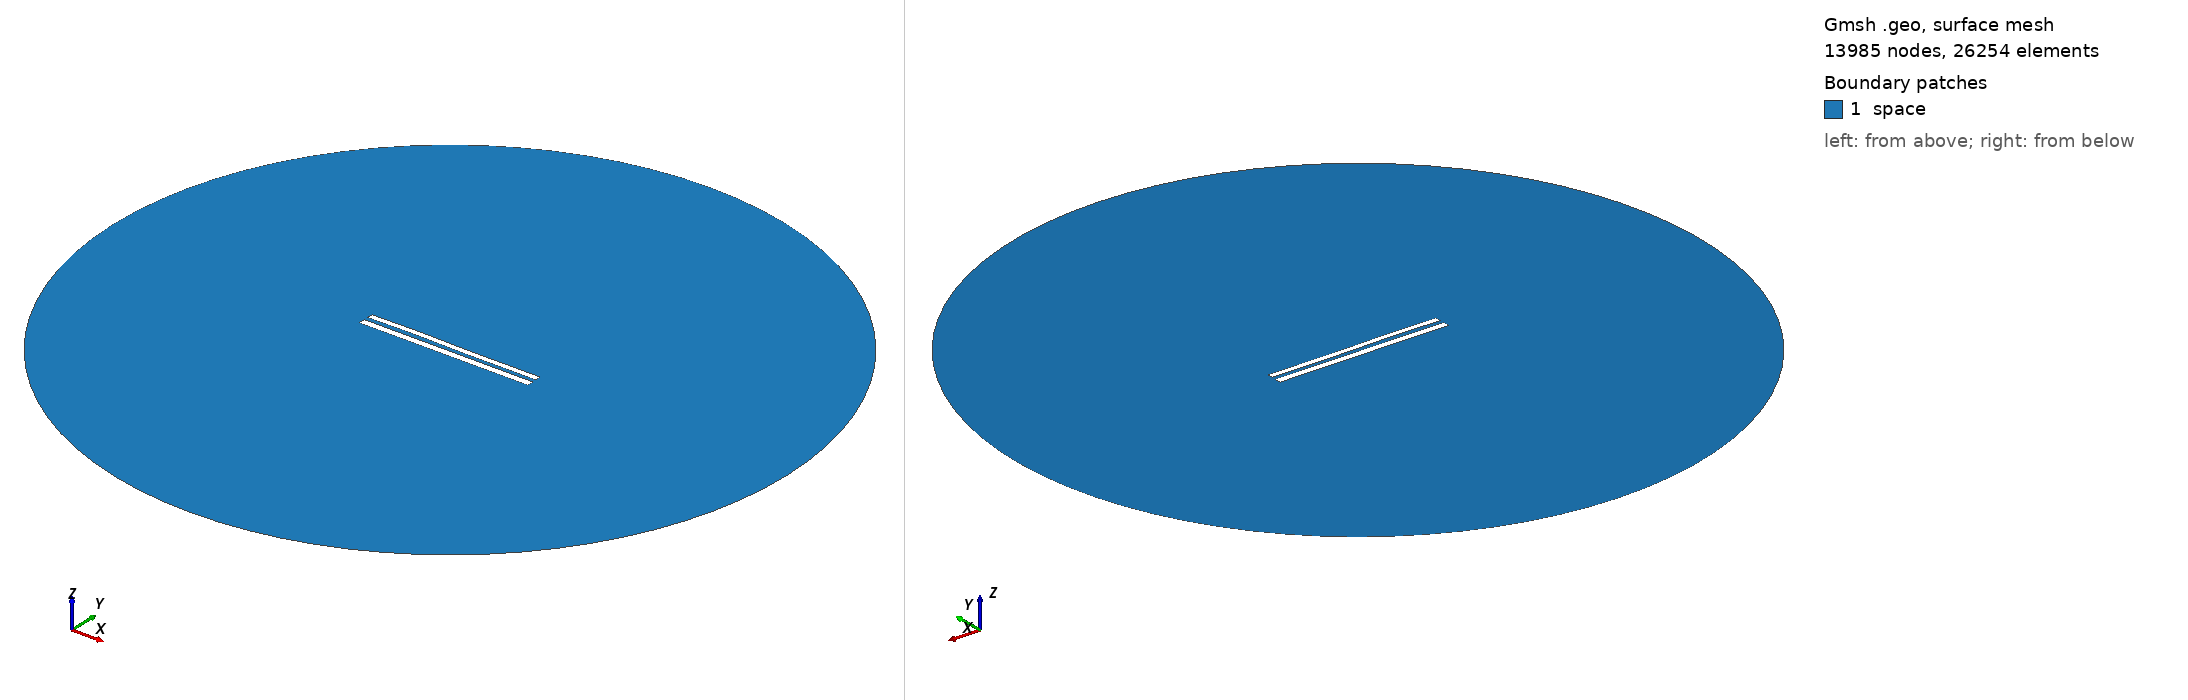

Gmsh geometry script, surface-meshed: 13985 nodes, 26254 surface elements. Boundary patches (legend numbers): 1 space. Left view from above one corner, right view from below the opposite corner. Legend entries are the model's physical surfaces. The drawing asked Gmsh for element sizes between 1% and 20% of the model's largest extent; the script's own settings can give other sizes.

=== 8974.geo (drawn) ===
//---------------------------------------
// Geometry kernel
//---------------------------------------

SetFactory("OpenCASCADE");



//---------------------------------------
// Parameters of the geometry
//---------------------------------------

// Overetch of the upper plate
overetch = 0.25;

// Distance between the plates
distance = 2.5;

// Discretization over the x axis (for the deformation)
nx = 50; 

// Length of the plate
L = 100 - overetch; 

// Number of modes
n = 4; 

// 1st mode coefficient
coeff(1) = -0.075;
beta(1) = 0.596864 * 3.1415926535 / L;

// 2nd mode coefficient
coeff(2) = 0.07499999999999998;
beta(2) = 1.49418 * 3.1415926535 / L;

// 3rd mode coefficient
coeff(3) = 0.15;
beta(3) = 2.50025 * 3.1415926535 / L;

// 4th mode coefficient
coeff(4) = 0.07499999999999998;
beta(4) = 3.49999 * 3.1415926535 / L;



//---------------------------------------
// Upper plate (deformed rectangle)
//---------------------------------------

// Coordiantes of the upper plate
xmin = -50;
xmax = 50 - overetch;

// Height of the upper plate
yheight = 4 - 2 * overetch;

// Indexes of the points
UpperID[] = {};
LowerID[] = {};
LeftID[] = {};
RightID[] = {};

// Point index
p = 1;

// Horizontal edges
For i In {1:nx}
    x = xmin + (i-1)*(xmax - xmin)/(nx-1);

    y_bottom = distance / 2 + overetch;
    For j In {1:n}
        C = (Cosh(beta(j)*L) + Cos(beta(j)*L)) / (Sinh(beta(j)*L) + Sin(beta(j)*L));
        y_bottom  = y_bottom + coeff(j) * (Cosh(beta(j)*(x+50)) - Cos(beta(j)*(x+50)) - C * (Sinh(beta(j)*(x+50)) - Sin(beta(j)*(x+50))));
    EndFor

    y_top = y_bottom + yheight;

    Point(p) = {x, y_top, 0, 1.0};
    UpperID[i] = p;
    p = p + 1;

    Point(p) = {x, y_bottom, 0, 1.0};
    LowerID[i] = p;
    p = p + 1;
EndFor

// Create point lists
UpperPts[] = {}; LowerPts[] = {};
For i In {1:nx}
  UpperPts[] += {UpperID[i]};
  LowerPts[] += {LowerID[i]};
EndFor

// Build splines
Spline(1) = {UpperPts[]};
Spline(2) = {LowerPts[]};
Line(3) = {LowerPts[nx-1], UpperPts[nx-1]};
Line(4) = {LowerPts[0], UpperPts[0]};

// Build the plane surface
Curve Loop(1) = {2, 3, -1, -4};
Plane Surface(1) = {1};



//---------------------------------------
// Lower plate (rectangle)
//---------------------------------------

// Vertices
Point(1001) = {-50, -1, 0, 1.0};
Point(1002) = { 50, -1, 0, 1.0};
Point(1003) = { 50,  -5, 0, 1.0};
Point(1004) = {-50,  -5, 0, 1.0};

// Edges
Line(5) = {1001, 1002};
Line(6) = {1002, 1003};
Line(7) = {1003, 1004};
Line(8) = {1004, 1001};

// Plane surface
Line Loop(2) = {5, 6, 7, 8};
Plane Surface(2) = {2}; 



//---------------------------------------
// Outer (fictious) boundary
//---------------------------------------

// Points
Point(1005) = {0, 0, 0};       // Center
Point(1006) = {200, 0, 0};     // Start point
Point(1007) = {0, 200, 0};     // 90 degrees
Point(1008) = {-200, 0, 0};    // 180 degrees
Point(1009) = {0, -200, 0};    // 270 degrees

// Circle arcs (each needs start, center, end)
Circle(9) = {1006, 1005, 1007};
Circle(10) = {1007, 1005, 1008};
Circle(11) = {1008, 1005, 1009};
Circle(12) = {1009, 1005, 1006};

// Plane surface for the entire domain
Curve Loop(3) = {9, 10, 11, 12};
Surface(3) = {3};

// Subtract the plates from the whole domain to obtain the actual domain where we want to solve the equations
BooleanDifference{ Surface{3}; Delete; }{ Surface{1}; Surface{2}; Delete; }




//---------------------------------------
// Transfinite Lines/Curves
//---------------------------------------

// Set the number of points on the boundaries
r = 7;

// Plates
Transfinite Curve {1, 2} = 50*r Using Progression 1;
Transfinite Curve {3, 4} = 2*r Using Progression 1;
Transfinite Line {5, 7} = 50*r Using Progression 1;
Transfinite Line {6, 8} = 2*r Using Progression 1;

// Outer boundary
Transfinite Line {9, 10, 11, 12} = 20 Using Progression 1;



//---------------------------------------
// Physical groups
//---------------------------------------                

// Physical curves (boundaries)
Physical Line("force_segment", 10) = {2};
Physical Line("upper_plate", 11) = {1, 3, 4};
Physical Line("lower_plate", 12) = {5, 6, 7, 8};
Physical Line("boundary", 20) = {9, 10, 11, 12};

// Physical Surfaces
Physical Surface("space", 30) = {3};



//---------------------------------------
// 6. Generate the Mesh
//---------------------------------------

// 2D mesh generation
Mesh 2;
